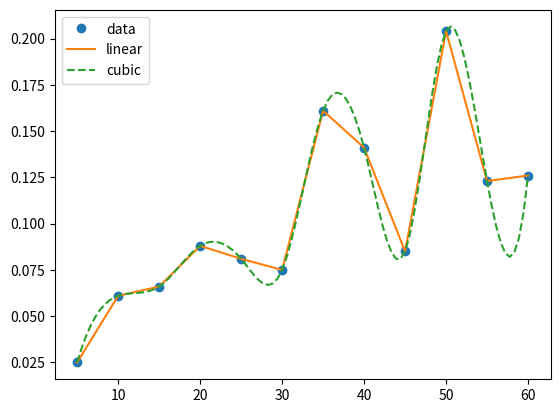

Here is the Python script that generated this plot:
import numpy as np
from scipy.interpolate import interp1d
x=[5, 10, 15, 20, 25, 30, 35, 40, 45, 50, 55, 60]
y= [0.025, 0.061, 0.066, 0.088, 0.081, 0.075, 0.161, 0.141, 0.085, 0.204, 0.123, 0.126]
f = interp1d(x, y)
f2 = interp1d(x, y, kind='cubic')
xnew = np.linspace(5, 60, num=100, endpoint=True)
import matplotlib.pyplot as plt
plt.plot(x, y, 'o', xnew, f(xnew), '-', xnew, f2(xnew), '--')
plt.legend(['data', 'linear', 'cubic'], loc='best')
plt.show()
